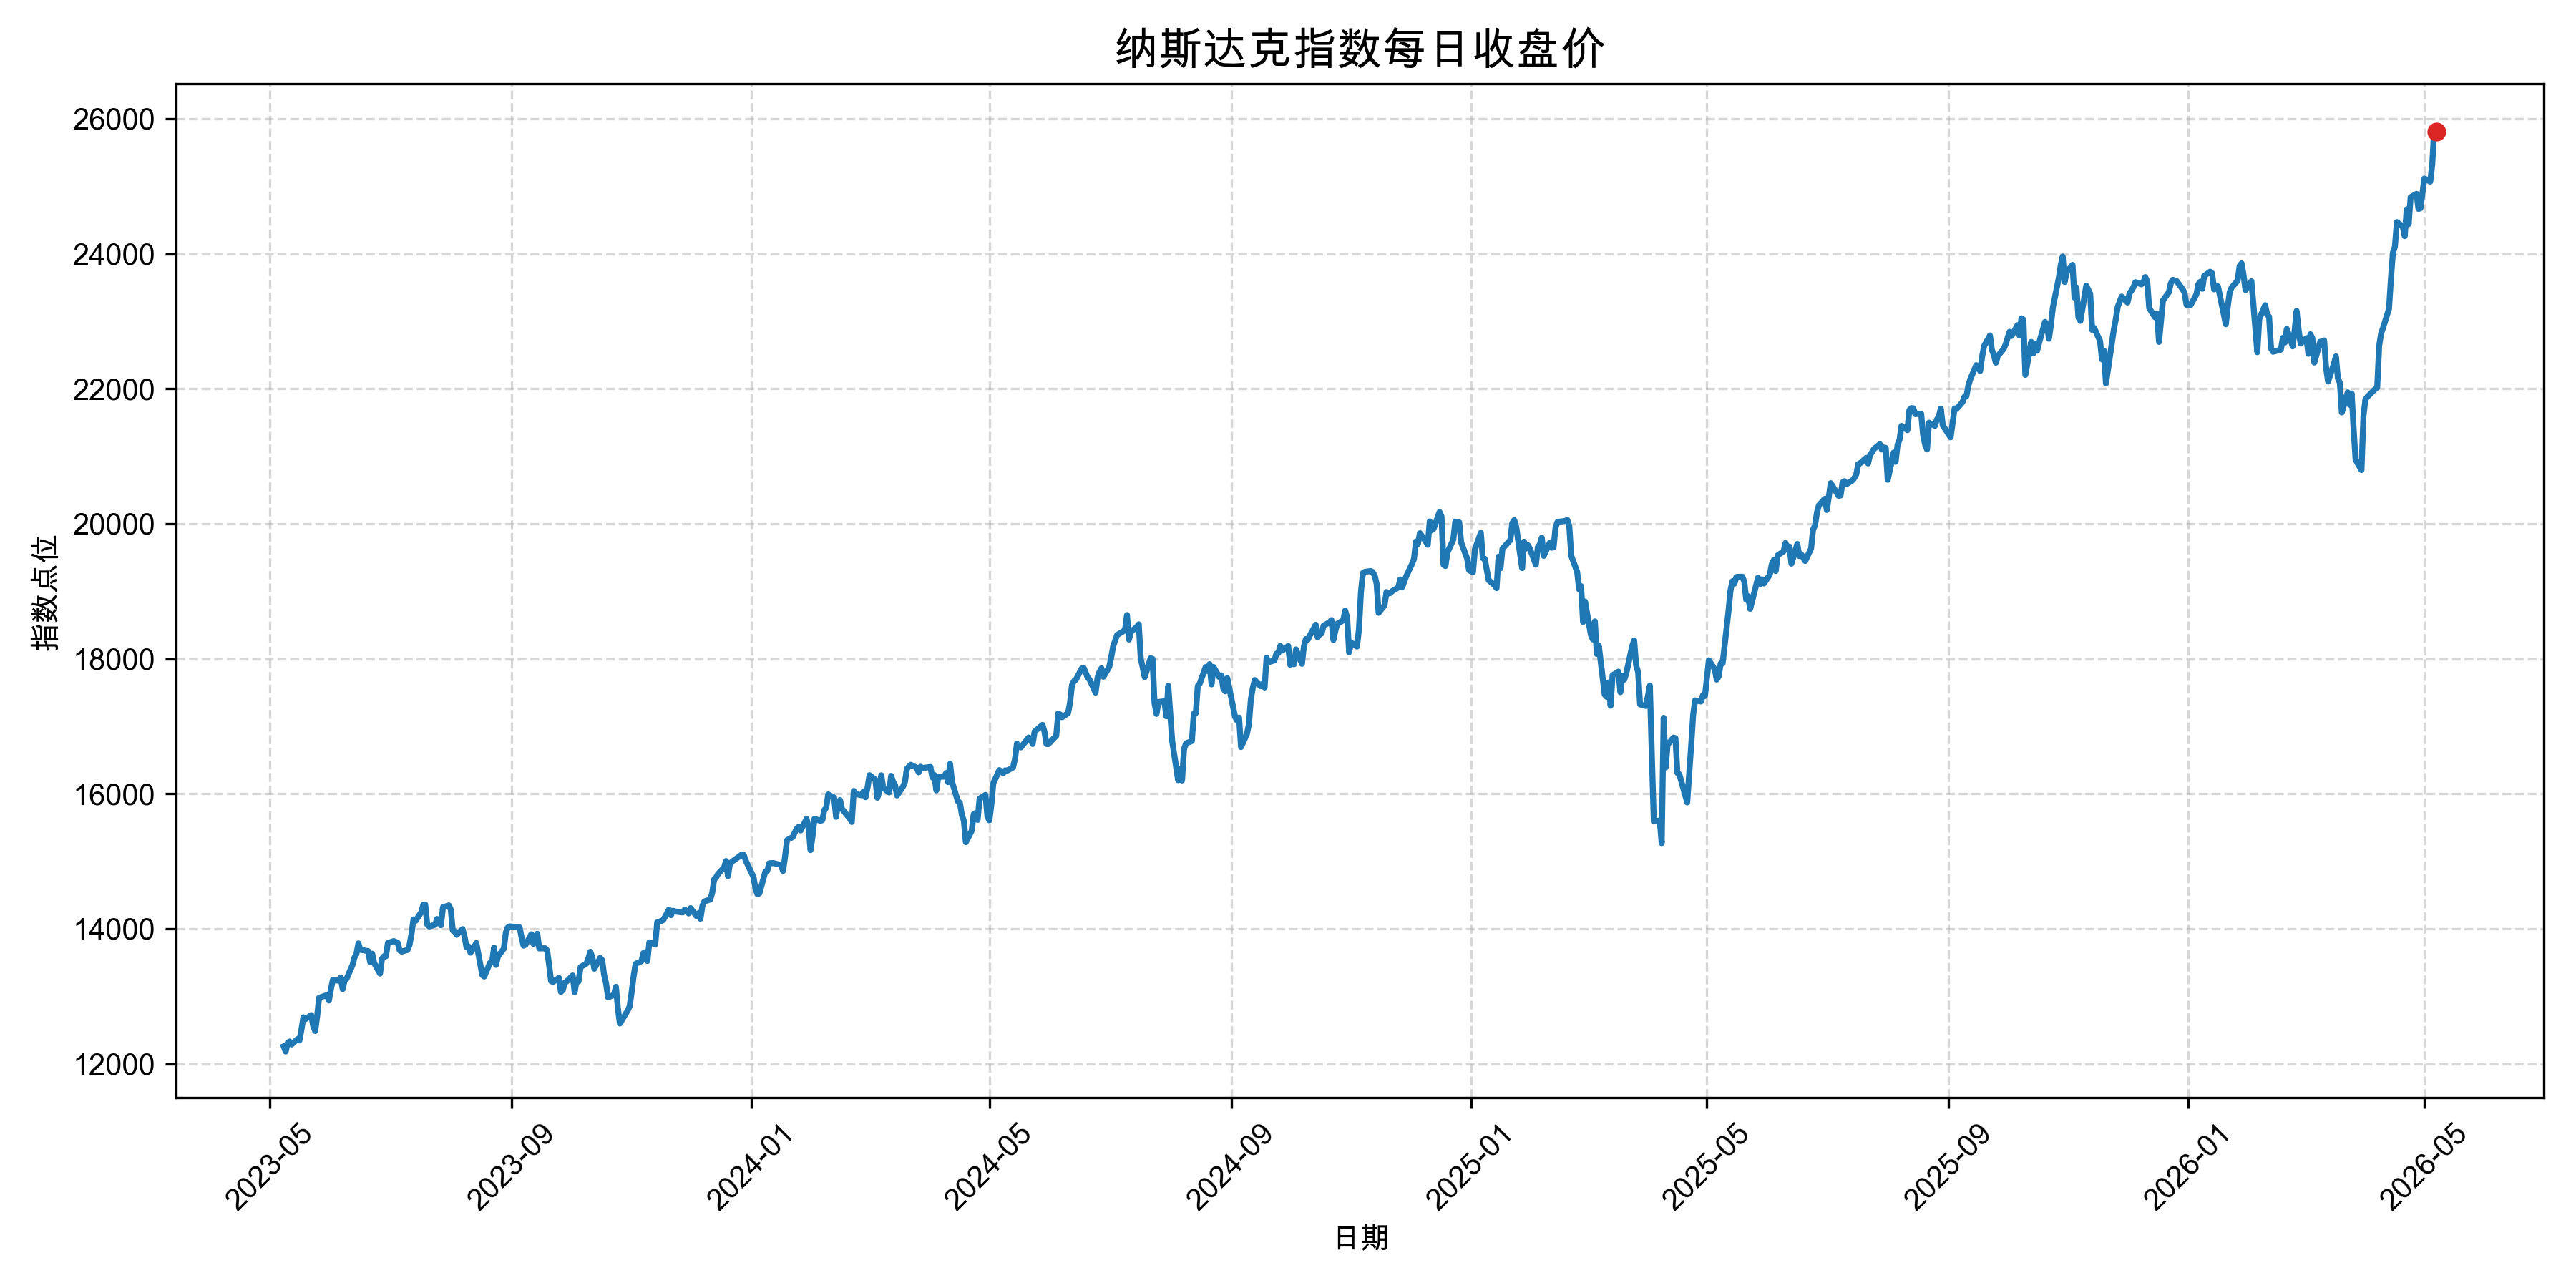

Data behind this chart, as committed beside it:
date, value
2023-05-08, 12257
2023-05-09, 12180
2023-05-10, 12306
2023-05-11, 12329
2023-05-12, 12285
2023-05-15, 12365
2023-05-16, 12343
2023-05-17, 12501
2023-05-18, 12689
2023-05-19, 12658
2023-05-22, 12721
2023-05-23, 12560
2023-05-24, 12484
2023-05-25, 12698
2023-05-26, 12976
2023-05-30, 13017
2023-05-31, 12935
2023-06-01, 13101
2023-06-02, 13241
2023-06-05, 13229
2023-06-06, 13276
2023-06-07, 13105
2023-06-08, 13239
2023-06-09, 13259
2023-06-12, 13462
2023-06-13, 13573
2023-06-14, 13626
2023-06-15, 13783
2023-06-16, 13690
2023-06-20, 13667
2023-06-21, 13502
2023-06-22, 13631
2023-06-23, 13493
2023-06-26, 13336
2023-06-27, 13556
2023-06-28, 13592
2023-06-29, 13591
2023-06-30, 13788
2023-07-03, 13817
2023-07-05, 13792
2023-07-06, 13679
2023-07-07, 13661
2023-07-10, 13685
2023-07-11, 13761
2023-07-12, 13919
2023-07-13, 14139
2023-07-14, 14114
2023-07-17, 14245
2023-07-18, 14354
2023-07-19, 14358
2023-07-20, 14063
2023-07-21, 14033
2023-07-24, 14059
2023-07-25, 14145
2023-07-26, 14127
2023-07-27, 14050
2023-07-28, 14317
2023-07-31, 14346
2023-08-01, 14284
2023-08-02, 13973
... 693 more rows
